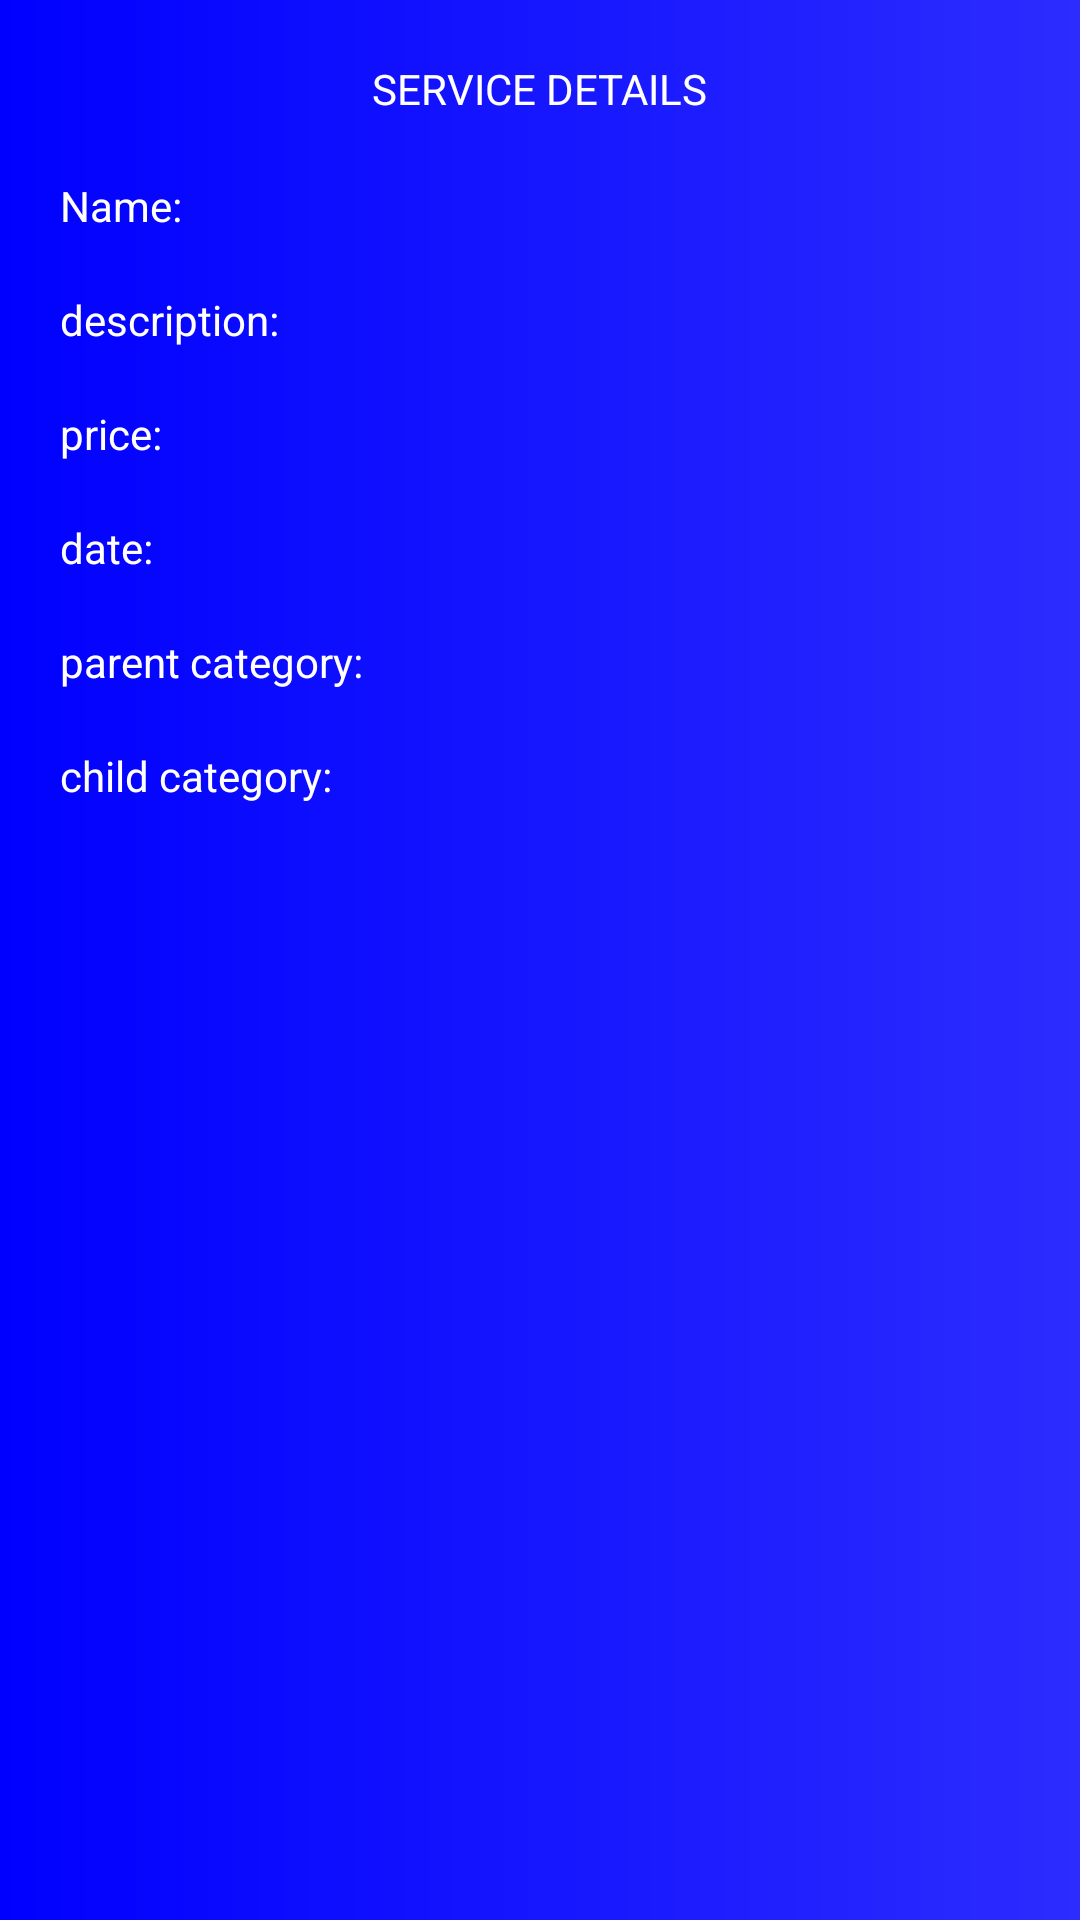

This screen was rendered from an Android layout file. Write that file and the resources it references.
<!-- AndroidManifest.xml: application theme Theme.FirebasePractise -->
<!-- res/layout/custom_dialog_service_layout.xml -->
<?xml version="1.0" encoding="utf-8"?>
<LinearLayout xmlns:android="http://schemas.android.com/apk/res/android"
    xmlns:app="http://schemas.android.com/apk/res-auto"
    android:layout_width="300dp"
    android:layout_height="wrap_content"
    android:layout_gravity="center"
    android:background="@drawable/dialog_backgorund"
    android:orientation="vertical"
    android:padding="20dp">

    <TextView
        android:layout_width="wrap_content"
        android:layout_height="wrap_content"
        android:layout_gravity="center_horizontal"
        android:text="SERVICE DETAILS"
        android:textColor="@color/white"
        app:layout_constraintBottom_toBottomOf="parent"
        app:layout_constraintEnd_toEndOf="parent"
        app:layout_constraintHorizontal_bias="0.5"
        app:layout_constraintStart_toStartOf="parent"
        app:layout_constraintTop_toTopOf="parent" />

    <TextView
        android:layout_width="wrap_content"
        android:layout_height="wrap_content"
        android:layout_gravity="start"
        android:layout_marginTop="20dp"
        android:text="Name:"
        android:textColor="@color/white"
        app:layout_constraintBottom_toBottomOf="parent"
        app:layout_constraintEnd_toEndOf="parent"
        app:layout_constraintHorizontal_bias="0.5"
        app:layout_constraintStart_toStartOf="parent"
        app:layout_constraintTop_toTopOf="parent" />

    <TextView
        android:id="@+id/serviceNameTextView"
        android:layout_width="wrap_content"
        android:layout_height="wrap_content"
        android:layout_gravity="start"
        android:text=""
        android:textColor="@color/white"
        app:layout_constraintBottom_toBottomOf="parent"
        app:layout_constraintEnd_toEndOf="parent"
        app:layout_constraintHorizontal_bias="0.5"
        app:layout_constraintStart_toStartOf="parent"
        app:layout_constraintTop_toTopOf="parent" />

    <TextView
        android:layout_width="wrap_content"
        android:layout_height="wrap_content"
        android:layout_gravity="start"
        android:text="description:"
        android:textColor="@color/white"
        app:layout_constraintBottom_toBottomOf="parent"
        app:layout_constraintEnd_toEndOf="parent"
        app:layout_constraintHorizontal_bias="0.5"
        app:layout_constraintStart_toStartOf="parent"
        app:layout_constraintTop_toTopOf="parent" />

    <TextView
        android:id="@+id/serviceDescriptionTextView"
        android:layout_width="wrap_content"
        android:layout_height="wrap_content"
        android:layout_gravity="start"
        android:text=""
        android:textColor="@color/white"
        app:layout_constraintBottom_toBottomOf="parent"
        app:layout_constraintEnd_toEndOf="parent"
        app:layout_constraintHorizontal_bias="0.5"
        app:layout_constraintStart_toStartOf="parent"
        app:layout_constraintTop_toTopOf="parent" />

    <TextView
        android:layout_width="wrap_content"
        android:layout_height="wrap_content"
        android:layout_gravity="start"
        android:text="price:"
        android:textColor="@color/white"
        app:layout_constraintBottom_toBottomOf="parent"
        app:layout_constraintEnd_toEndOf="parent"
        app:layout_constraintHorizontal_bias="0.5"
        app:layout_constraintStart_toStartOf="parent"
        app:layout_constraintTop_toTopOf="parent" />

    <TextView
        android:id="@+id/servicePriceTextView"
        android:layout_width="wrap_content"
        android:layout_height="wrap_content"
        android:layout_gravity="start"
        android:text=""
        android:textColor="@color/white"
        app:layout_constraintBottom_toBottomOf="parent"
        app:layout_constraintEnd_toEndOf="parent"
        app:layout_constraintHorizontal_bias="0.5"
        app:layout_constraintStart_toStartOf="parent"
        app:layout_constraintTop_toTopOf="parent" />


    <TextView
        android:layout_width="wrap_content"
        android:layout_height="wrap_content"
        android:textColor="@color/white"
        android:layout_gravity="start"
        android:text="date:"
        app:layout_constraintBottom_toBottomOf="parent"
        app:layout_constraintEnd_toEndOf="parent"
        app:layout_constraintHorizontal_bias="0.5"
        app:layout_constraintStart_toStartOf="parent"
        app:layout_constraintTop_toTopOf="parent" />


    <TextView
        android:id="@+id/serviceDateTextView"
        android:layout_width="wrap_content"
        android:layout_height="wrap_content"
        android:textColor="@color/white"
        android:layout_gravity="start"
        android:text=""
        app:layout_constraintBottom_toBottomOf="parent"
        app:layout_constraintEnd_toEndOf="parent"
        app:layout_constraintHorizontal_bias="0.5"
        app:layout_constraintStart_toStartOf="parent"
        app:layout_constraintTop_toTopOf="parent" />

    <TextView
        android:layout_width="wrap_content"
        android:layout_height="wrap_content"
        android:textColor="@color/white"
        android:layout_gravity="start"
        android:text="parent category:"
        app:layout_constraintBottom_toBottomOf="parent"
        app:layout_constraintEnd_toEndOf="parent"
        app:layout_constraintHorizontal_bias="0.5"
        app:layout_constraintStart_toStartOf="parent"
        app:layout_constraintTop_toTopOf="parent" />


    <TextView
        android:id="@+id/serviceParentCategory"
        android:layout_width="wrap_content"
        android:layout_height="wrap_content"
        android:textColor="@color/white"
        android:layout_gravity="start"
        android:text=""
        app:layout_constraintBottom_toBottomOf="parent"
        app:layout_constraintEnd_toEndOf="parent"
        app:layout_constraintHorizontal_bias="0.5"
        app:layout_constraintStart_toStartOf="parent"
        app:layout_constraintTop_toTopOf="parent" />


    <TextView
        android:layout_width="wrap_content"
        android:layout_height="wrap_content"
        android:textColor="@color/white"
        android:layout_gravity="start"
        android:text="child category:"
        app:layout_constraintBottom_toBottomOf="parent"
        app:layout_constraintEnd_toEndOf="parent"
        app:layout_constraintHorizontal_bias="0.5"
        app:layout_constraintStart_toStartOf="parent"
        app:layout_constraintTop_toTopOf="parent" />


    <TextView
        android:id="@+id/serviceChildCategory"
        android:layout_width="wrap_content"
        android:layout_height="wrap_content"
        android:textColor="@color/white"
        android:layout_gravity="start"
        android:text=""
        app:layout_constraintBottom_toBottomOf="parent"
        app:layout_constraintEnd_toEndOf="parent"
        app:layout_constraintHorizontal_bias="0.5"
        app:layout_constraintStart_toStartOf="parent"
        app:layout_constraintTop_toTopOf="parent" />

</LinearLayout>
<!-- resources referenced by this layout -->
<resources>
  <color name="white">#FFFFFFFF</color>
  <!-- drawable dialog_backgorund (drawable) -->
  <?xml version="1.0" encoding="utf-8"?>
  <ripple android:color="@color/white" xmlns:android="http://schemas.android.com/apk/res/android">
  
      <item>
  
          <shape
              android:shape="rectangle">
  
              <gradient
                  android:type="linear"
                  android:startColor="#0000FF"
                  android:endColor="#2C2CFF"
                  android:angle="0"
                  />
  
          </shape>
  
      </item>
  
  </ripple>
  <style name="Theme.FirebasePractise" parent="Theme.MaterialComponents.DayNight.DarkActionBar">
          
          <item name="colorPrimary">@color/purple_500</item>
          <item name="colorPrimaryVariant">@color/purple_700</item>
          <item name="colorOnPrimary">@color/white</item>
          
          <item name="colorSecondary">@color/teal_200</item>
          <item name="colorSecondaryVariant">@color/teal_700</item>
          <item name="colorOnSecondary">@color/black</item>
          <item name="android:navigationBarColor">@color/custom_dark_background</item>
          
          <item name="android:statusBarColor" tools:targetApi="l">?attr/colorPrimaryVariant</item>
          
      </style>
  <color name="purple_500">#FF6200EE</color>
  <color name="purple_700">#FF3700B3</color>
  <color name="teal_200">#FF03DAC5</color>
  <color name="teal_700">#FF018786</color>
  <color name="black">#FFFFFF</color>
  <color name="custom_dark_background">#242423</color>
</resources>
